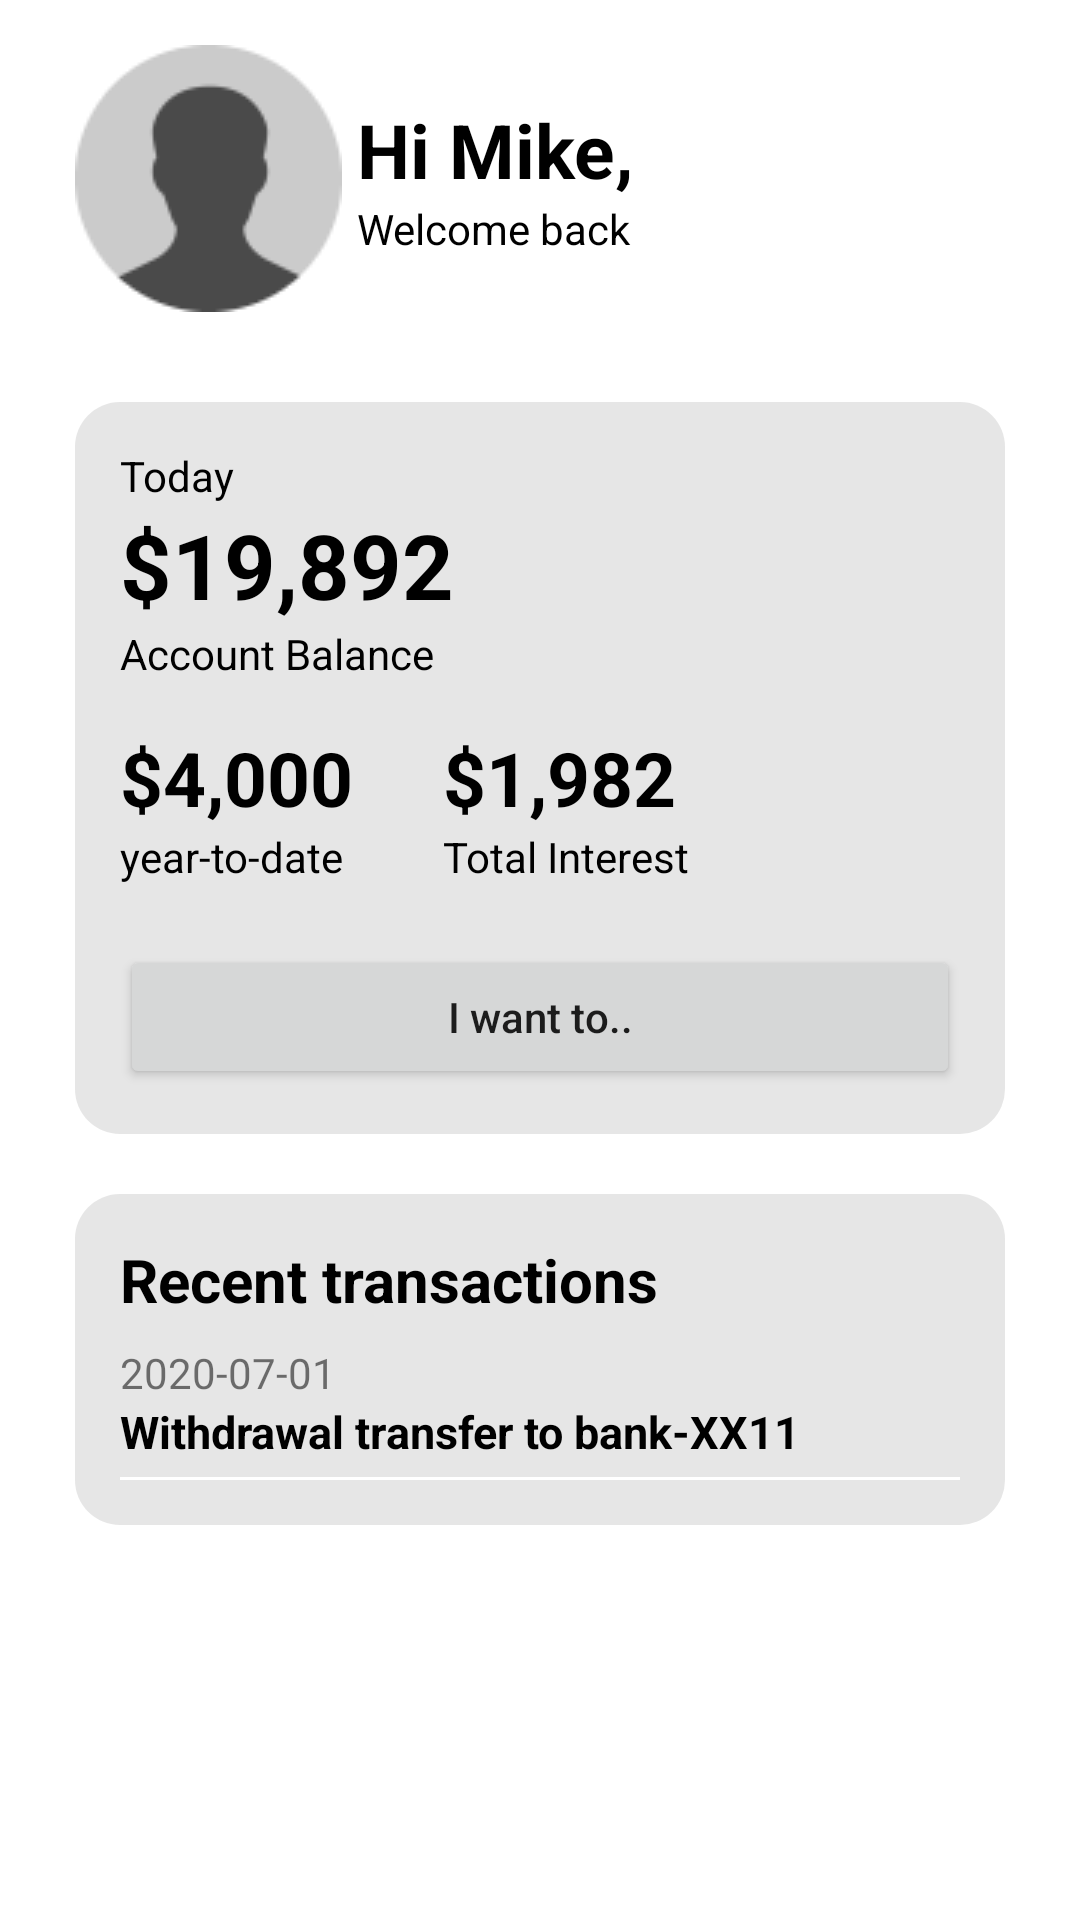

Here is an Android app screen rendered from its layout file. Give the layout XML and the strings, colors and styles it references.
<!-- AndroidManifest.xml: application theme Theme.ChartSample -->
<!-- res/layout/fragment_home.xml -->
<?xml version="1.0" encoding="utf-8"?>
<androidx.constraintlayout.widget.ConstraintLayout xmlns:android="http://schemas.android.com/apk/res/android"
    xmlns:app="http://schemas.android.com/apk/res-auto"
    xmlns:tools="http://schemas.android.com/tools"
    android:layout_width="match_parent"
    android:layout_height="match_parent"
    tools:context=".views.ui.home.HomeFragment">

    <LinearLayout
        android:id="@+id/profile_holder"
        android:layout_width="match_parent"
        android:layout_height="wrap_content"
        android:layout_marginLeft="25dp"
        android:layout_marginTop="15dp"
        android:layout_marginRight="25dp"
        android:gravity="left"
        android:orientation="horizontal"
        app:layout_constraintEnd_toEndOf="parent"
        app:layout_constraintStart_toStartOf="parent"
        app:layout_constraintTop_toTopOf="parent">

        <ImageView
            android:layout_width="wrap_content"
            android:layout_height="wrap_content"
            android:src="@drawable/profile_image_place_holder">

        </ImageView>

        <LinearLayout
            android:layout_width="wrap_content"
            android:layout_height="wrap_content"
            android:layout_gravity="center"
            android:layout_marginLeft="5dp"
            android:orientation="vertical">

            <TextView
                android:layout_width="wrap_content"
                android:layout_height="wrap_content"
                android:text="Hi Mike,"
                android:textColor="@color/black"
                android:textSize="25sp"
                android:textStyle="bold">

            </TextView>

            <TextView
                android:layout_width="wrap_content"
                android:layout_height="wrap_content"
                android:text="Welcome back"
                android:textColor="@color/black">

            </TextView>
        </LinearLayout>

    </LinearLayout>

    <LinearLayout
        android:id="@+id/current_balance_holder"
        android:layout_width="match_parent"
        android:layout_height="wrap_content"
        android:layout_marginLeft="25dp"
        android:layout_marginTop="30dp"
        android:layout_marginRight="25dp"
        android:background="@drawable/view_bg"
        android:gravity="left"
        android:orientation="vertical"
        android:padding="15dp"
        app:layout_constraintEnd_toEndOf="parent"
        app:layout_constraintStart_toStartOf="parent"
        app:layout_constraintTop_toBottomOf="@id/profile_holder">

        <TextView
            android:layout_width="wrap_content"
            android:layout_height="wrap_content"
            android:text="Today"
            android:textColor="@color/black">

        </TextView>

        <TextView
            android:layout_width="wrap_content"
            android:layout_height="wrap_content"
            android:text="$19,892"
            android:textColor="@color/black"
            android:textSize="30sp"
            android:textStyle="bold">

        </TextView>

        <TextView
            android:layout_width="wrap_content"
            android:layout_height="wrap_content"
            android:text="Account Balance"
            android:textColor="@color/black">

        </TextView>

        <LinearLayout
            android:layout_width="match_parent"
            android:layout_height="wrap_content"
            android:orientation="horizontal">

            <LinearLayout
                android:layout_width="wrap_content"
                android:layout_height="wrap_content"
                android:layout_marginTop="15dp"
                android:orientation="vertical">

                <TextView
                    android:layout_width="wrap_content"
                    android:layout_height="wrap_content"
                    android:text="$4,000"
                    android:textColor="@color/black"
                    android:textSize="25sp"
                    android:textStyle="bold">

                </TextView>

                <TextView
                    android:layout_width="wrap_content"
                    android:layout_height="wrap_content"
                    android:text="year-to-date"
                    android:textColor="@color/black">

                </TextView>

            </LinearLayout>

            <LinearLayout
                android:layout_width="wrap_content"
                android:layout_height="wrap_content"
                android:layout_marginLeft="30dp"
                android:layout_marginTop="15dp"
                android:orientation="vertical">

                <TextView
                    android:layout_width="wrap_content"
                    android:layout_height="wrap_content"
                    android:text="$1,982"
                    android:textColor="@color/black"
                    android:textSize="25sp"
                    android:textStyle="bold">

                </TextView>

                <TextView
                    android:layout_width="wrap_content"
                    android:layout_height="wrap_content"
                    android:text="Total Interest"
                    android:textColor="@color/black">

                </TextView>

            </LinearLayout>

        </LinearLayout>

        <Button
            android:layout_width="match_parent"
            android:layout_height="wrap_content"
            android:layout_gravity="center"
            android:layout_marginTop="20dp"
            android:text="I want to.."
            android:textAllCaps="false">

        </Button>

    </LinearLayout>

    <LinearLayout
        android:id="@+id/less_details"
        android:layout_width="match_parent"
        android:layout_height="wrap_content"
        android:layout_marginLeft="25dp"
        android:layout_marginTop="20dp"
        android:layout_marginRight="25dp"
        android:background="@drawable/view_bg"
        android:orientation="vertical"
        android:padding="15dp"
        app:layout_constraintEnd_toEndOf="parent"
        app:layout_constraintStart_toStartOf="parent"
        app:layout_constraintTop_toBottomOf="@id/current_balance_holder">

        <TextView
            android:layout_width="wrap_content"
            android:layout_height="wrap_content"
            android:text="Recent transactions"
            android:textColor="@color/black"
            android:textSize="20sp"
            android:textStyle="bold">

        </TextView>

        <TextView
            android:layout_width="wrap_content"
            android:layout_height="wrap_content"
            android:layout_marginTop="8dp"
            android:text="2020-07-01">

        </TextView>

        <TextView
            android:layout_width="wrap_content"
            android:layout_height="wrap_content"
            android:text="Withdrawal transfer to bank-XX11"
            android:textColor="@color/black"
            android:textSize="15sp"
            android:textStyle="bold">

        </TextView>

        <View
            android:layout_width="match_parent"
            android:layout_height="1dp"
            android:layout_marginTop="5dp"
            android:background="@color/white"></View>

    </LinearLayout>

</androidx.constraintlayout.widget.ConstraintLayout>
<!-- resources referenced by this layout -->
<resources>
  <!-- drawable profile_image_place_holder: png bitmap (drawable, 3066 bytes) -->
  <!-- drawable view_bg (drawable) -->
  <?xml version="1.0" encoding="utf-8"?>
  <shape xmlns:android="http://schemas.android.com/apk/res/android"
      android:padding="5dp"
      android:shape="rectangle">
      <solid android:color="#90d3d3d3" />
      <stroke
          android:color="#000000" />
      <corners android:radius="15dp" />
  </shape>
  <style name="Theme.ChartSample" parent="Theme.MaterialComponents.DayNight.DarkActionBar">
          
          <item name="colorPrimary">@color/purple_500</item>
          <item name="colorPrimaryVariant">@color/purple_700</item>
          <item name="colorOnPrimary">@color/white</item>
          
          <item name="colorSecondary">@color/teal_200</item>
          <item name="colorSecondaryVariant">@color/teal_700</item>
          <item name="colorOnSecondary">@color/black</item>
          
          <item name="android:statusBarColor" tools:targetApi="l">?attr/colorPrimaryVariant</item>
          
      </style>
  <!-- not gathered from this repository: default colours our renderer supplied (Android Studio template values) -->
  <color name="purple_500">#FF6200EE</color>
  <color name="purple_700">#FF3700B3</color>
  <color name="teal_200">#FF03DAC5</color>
  <color name="teal_700">#FF018786</color>
  <color name="black">#FF000000</color>
  <color name="white">#FFFFFFFF</color>
</resources>
